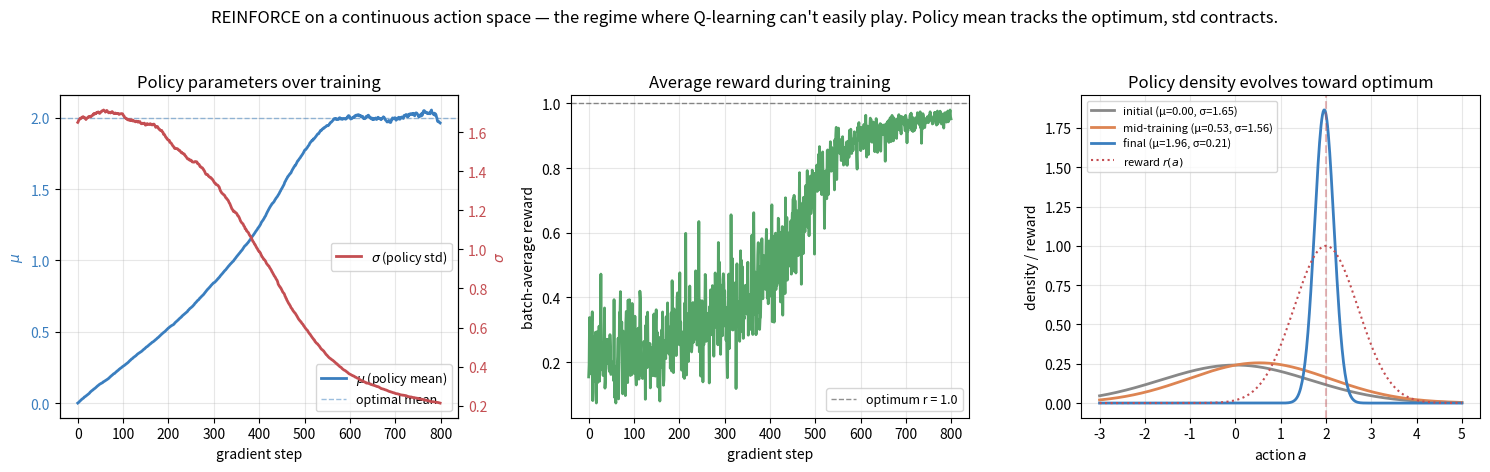

Recreate this plot in Python.
"""Solution experiment 2a.3: REINFORCE on a continuous action space.

Setup: a 'continuous bandit' — single state, action a ∈ R, reward
r(a) = exp(-(a - 2.0)^2). Optimum is a = 2.0; reward decays Gaussianly.

Q-learning can't do this without discretization. REINFORCE with a Gaussian
policy can. We additionally learn the *variance* of the policy by
gradient ascent on log-sigma, which lets the policy 'tighten' around the
optimum as it learns.

This is also the foundation of continuous-control policy gradient methods
(DDPG, SAC, PPO).
"""

from __future__ import annotations

from pathlib import Path

import matplotlib.pyplot as plt
import numpy as np


def reward(a):
    return float(np.exp(-((a - 2.0) ** 2)))


class LearnableGaussian:
    """1D Gaussian with both mu and log_sigma learnable.

    pi(a) = N(mu, sigma^2),  sigma = exp(log_sigma).
    Score functions:
        d log pi(a) / d mu        = (a - mu) / sigma^2
        d log pi(a) / d log_sigma = ((a - mu)^2 / sigma^2) - 1
    """

    def __init__(self, mu=0.0, log_sigma=0.0):
        self.mu = float(mu)
        self.log_sigma = float(log_sigma)

    @property
    def sigma(self):
        return float(np.exp(self.log_sigma))

    def sample(self, rng):
        return float(rng.normal(self.mu, self.sigma))

    def grads(self, a):
        s2 = self.sigma ** 2
        d_mu = (a - self.mu) / s2
        d_log_sigma = ((a - self.mu) ** 2 / s2) - 1.0
        return d_mu, d_log_sigma


def main() -> None:
    rng = np.random.default_rng(0)
    policy = LearnableGaussian(mu=0.0, log_sigma=0.5)  # sigma ≈ 1.65
    n_steps = 800
    batch = 16
    lr = 0.02

    mus = []
    sigmas = []
    rewards = []
    running_mean = 0.0
    n_seen = 0

    for step in range(n_steps):
        # Collect a batch of actions.
        actions = np.array([policy.sample(rng) for _ in range(batch)])
        rs = np.array([reward(a) for a in actions])
        # Update running-mean baseline.
        for r in rs:
            n_seen += 1
            running_mean += (r - running_mean) / n_seen
        advs = rs - running_mean

        # Aggregate gradients.
        g_mu = 0.0; g_logs = 0.0
        for a, A in zip(actions, advs):
            d_mu, d_logs = policy.grads(a)
            g_mu += A * d_mu / batch
            g_logs += A * d_logs / batch

        policy.mu += lr * g_mu
        policy.log_sigma += lr * g_logs
        # Clip log_sigma to avoid degenerate variances.
        policy.log_sigma = max(min(policy.log_sigma, 2.0), -3.0)

        mus.append(policy.mu)
        sigmas.append(policy.sigma)
        rewards.append(float(rs.mean()))

    fig, axes = plt.subplots(1, 3, figsize=(15, 4.5))

    # Panel 1: mu and sigma over time.
    ax = axes[0]
    ax.plot(mus, color="#3a7ebf", linewidth=2, label=r"$\mu$ (policy mean)")
    ax.axhline(2.0, color="#3a7ebf", linestyle="--", linewidth=1, alpha=0.5,
                label="optimal mean")
    ax2 = ax.twinx()
    ax2.plot(sigmas, color="#c44e52", linewidth=2, label=r"$\sigma$ (policy std)")
    ax.set_xlabel("gradient step")
    ax.set_ylabel(r"$\mu$", color="#3a7ebf")
    ax2.set_ylabel(r"$\sigma$", color="#c44e52")
    ax.tick_params(axis="y", labelcolor="#3a7ebf")
    ax2.tick_params(axis="y", labelcolor="#c44e52")
    ax.set_title("Policy parameters over training")
    ax.legend(loc="lower right", fontsize=9)
    ax2.legend(loc="center right", fontsize=9)
    ax.grid(alpha=0.3); ax.set_axisbelow(True)

    # Panel 2: average reward.
    ax = axes[1]
    ax.plot(rewards, color="#55a467", linewidth=2)
    ax.axhline(1.0, color="#222", linestyle="--", linewidth=1, alpha=0.5,
                label="optimum r = 1.0")
    ax.set_xlabel("gradient step"); ax.set_ylabel("batch-average reward")
    ax.set_title("Average reward during training")
    ax.legend(loc="lower right", fontsize=9)
    ax.grid(alpha=0.3); ax.set_axisbelow(True)

    # Panel 3: policy density at start, middle, end.
    ax = axes[2]
    a_grid = np.linspace(-3, 5, 500)
    snapshots = [0, n_steps // 4, n_steps - 1]
    labels = ["initial", "mid-training", "final"]
    colors = ["#888888", "#dd8452", "#3a7ebf"]
    for k, lab, c in zip(snapshots, labels, colors):
        mu_k = mus[k]; sig_k = sigmas[k]
        pdf = np.exp(-0.5 * ((a_grid - mu_k) / sig_k) ** 2) / (
            np.sqrt(2 * np.pi) * sig_k)
        ax.plot(a_grid, pdf, color=c, linewidth=2,
                 label=f"{lab} (μ={mu_k:.2f}, σ={sig_k:.2f})")
    ax.plot(a_grid, [reward(a) for a in a_grid], color="#c44e52",
            linestyle=":", linewidth=1.5, label="reward $r(a)$")
    ax.axvline(2.0, color="#c44e52", linestyle="--", alpha=0.4)
    ax.set_xlabel("action $a$"); ax.set_ylabel("density / reward")
    ax.set_title("Policy density evolves toward optimum")
    ax.legend(loc="upper left", fontsize=8)
    ax.grid(alpha=0.3); ax.set_axisbelow(True)

    fig.suptitle(
        "REINFORCE on a continuous action space — the regime where Q-learning "
        "can't easily play. Policy mean tracks the optimum, std contracts.",
        fontsize=12, y=1.04,
    )
    fig.tight_layout()
    out = Path("figures/02a_sol3_continuous_action.png")
    out.parent.mkdir(exist_ok=True)
    fig.savefig(out, dpi=150, bbox_inches="tight")
    print(f"Saved {out}")


if __name__ == "__main__":
    main()
